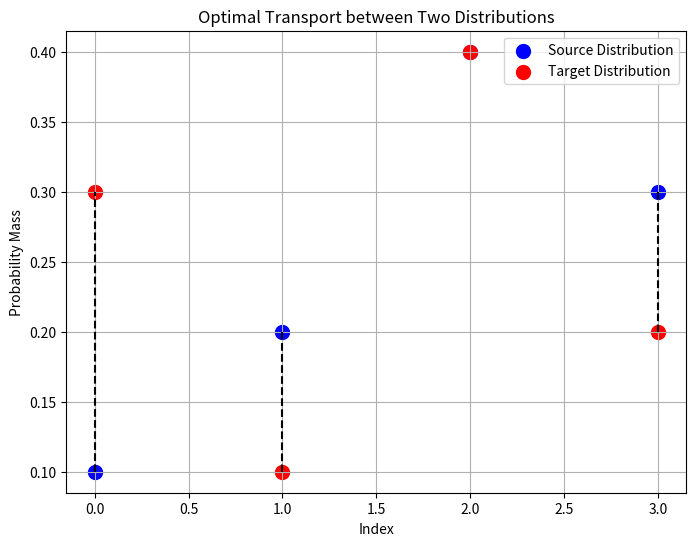

This chart was generated by the following Python code:
import numpy as np
import matplotlib.pyplot as plt
from scipy.optimize import linear_sum_assignment

def compute_optimal_transport(cost_matrix):
    """
    Solves the Optimal Transport problem using the Hungarian algorithm.

    Parameters:
        cost_matrix (np.ndarray): The cost matrix where cost_matrix[i, j] is the cost
                                  of moving mass from distribution i to distribution j.

    Returns:
        row_indices (np.ndarray): Optimal row indices.
        col_indices (np.ndarray): Optimal column indices.
        total_cost (float): The total cost of the optimal transport.
    """
    row_indices, col_indices = linear_sum_assignment(cost_matrix)
    total_cost = cost_matrix[row_indices, col_indices].sum()
    return row_indices, col_indices, total_cost

def normalize_distribution(distribution):
    """
    Normalizes a distribution to ensure it sums to 1.

    Parameters:
        distribution (np.ndarray): The input distribution.

    Returns:
        np.ndarray: The normalized distribution.
    """
    return distribution / np.sum(distribution)

# Matching Two 1D Distributions
np.random.seed(42)

# Generate two distributions; discrete probability masses
source = np.array([0.1, 0.2, 0.4, 0.3])
target = np.array([0.3, 0.1, 0.4, 0.2])

# Normalize the distributions
source = normalize_distribution(source)
target = normalize_distribution(target)

# Generate a cost matrix (Euclidean distance)
n = len(source)
cost_matrix = np.zeros((n, n))
for i in range(n):
    for j in range(n):
        cost_matrix[i, j] = abs(i - j)  # Distance metric

# Compute Optimal Transport
row_indices, col_indices, total_cost = compute_optimal_transport(cost_matrix)

# Plot the result
plt.figure(figsize=(8, 6))
plt.scatter(range(len(source)), source, label='Source Distribution', color='blue', s=100)
plt.scatter(range(len(target)), target, label='Target Distribution', color='red', s=100)
for r, c in zip(row_indices, col_indices):
    plt.plot([r, c], [source[r], target[c]], 'k--')
plt.title('Optimal Transport between Two Distributions')
plt.xlabel('Index')
plt.ylabel('Probability Mass')
plt.legend()
plt.grid()
plt.show()

# Print the results
print("Optimal Transport Results:")
print(f"Row Indices (Source): {row_indices}")
print(f"Column Indices (Target): {col_indices}")
print(f"Total Transport Cost: {total_cost}")